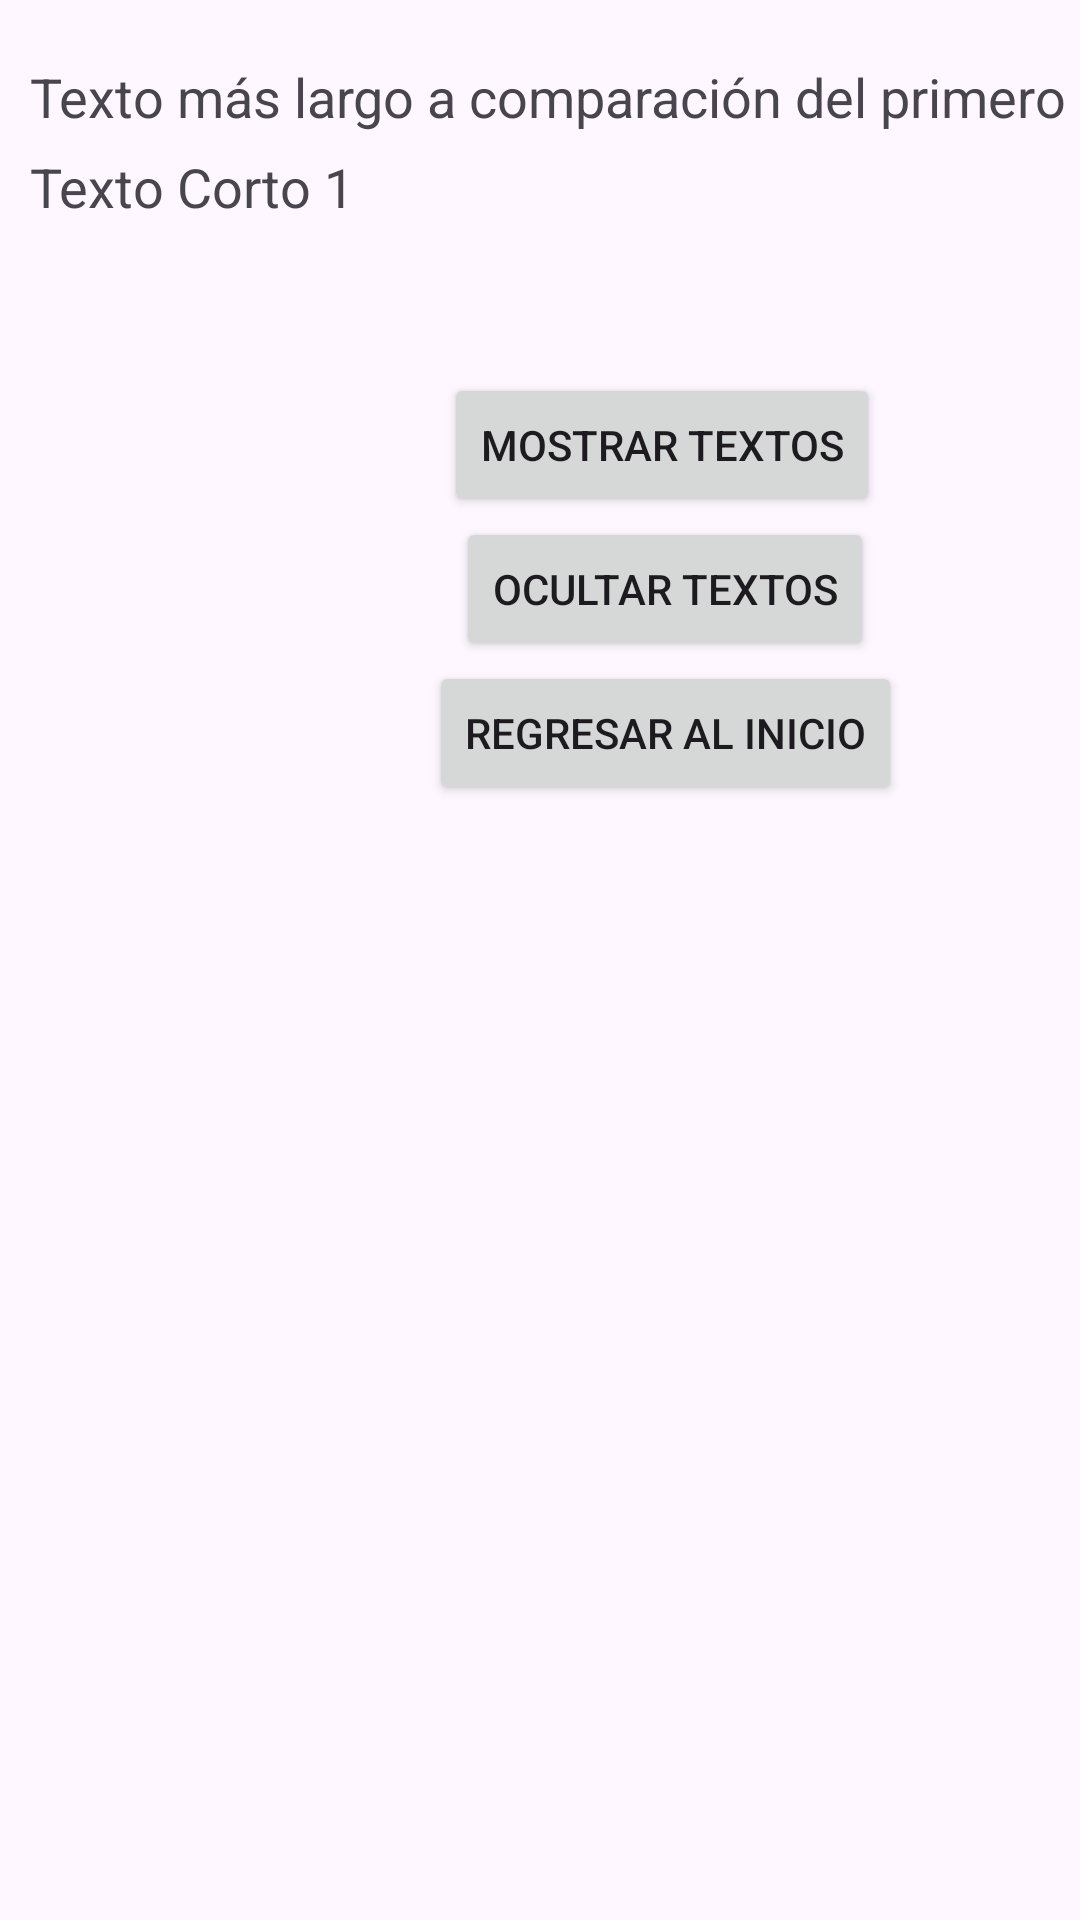

Layout XML and referenced resources for this Android screen:
<!-- AndroidManifest.xml: application theme Theme.TodoJuntoFunciona -->
<!-- res/layout/activity_main_helpers.xml -->
<?xml version="1.0" encoding="utf-8"?>
<androidx.constraintlayout.widget.ConstraintLayout xmlns:android="http://schemas.android.com/apk/res/android"
    xmlns:app="http://schemas.android.com/apk/res-auto"
    xmlns:tools="http://schemas.android.com/tools"
    android:id="@+id/mainHelpers"
    android:layout_width="match_parent"
    android:layout_height="match_parent"
    tools:context=".MainHelpers">

    <androidx.constraintlayout.widget.Guideline
        android:id="@+id/guidelineH"
        android:layout_height="wrap_content"
        android:layout_width="wrap_content"
        android:orientation="horizontal"
        app:layout_constraintGuide_percent="0.7" />

    <androidx.constraintlayout.widget.Guideline
        android:id="@+id/guidelineV"
        android:layout_width="wrap_content"
        android:layout_height="wrap_content"
        android:orientation="vertical"
        app:layout_constraintGuide_percent="0.3"/>

    <TextView
        android:id="@+id/text1"
        android:layout_width="wrap_content"
        android:layout_height="wrap_content"
        android:text="@string/ex_text"
        android:textSize="18sp"
        app:layout_constraintTop_toTopOf="parent"
        app:layout_constraintStart_toStartOf="parent"
        android:layout_marginTop="50dp"
        android:layout_marginStart="10dp"/>

    <TextView
        android:id="@+id/text2"
        android:layout_width="wrap_content"
        android:layout_height="wrap_content"
        android:text="@string/ex_text2"
        android:textSize="18sp"
        app:layout_constraintTop_toTopOf="parent"
        app:layout_constraintStart_toStartOf="parent"
        android:layout_marginTop="20dp"
        android:layout_marginStart="10dp"/>

    <androidx.constraintlayout.widget.Barrier
        android:id="@+id/textBarrier"
        android:layout_width="wrap_content"
        android:layout_height="wrap_content"
        app:constraint_referenced_ids="text1,text2"
        app:barrierDirection="end"
        />

    <androidx.constraintlayout.widget.Group
        android:id="@+id/textGroup"
        android:layout_width="wrap_content"
        android:layout_height="wrap_content"
        app:constraint_referenced_ids="text1,text2"/>

    <Button
        android:id="@+id/showButton"
        android:layout_width="wrap_content"
        android:layout_height="wrap_content"
        android:text='@string/but_shwText'
        app:layout_constraintTop_toBottomOf="@+id/text1"
        app:layout_constraintStart_toEndOf="@+id/text1"
        android:layout_marginTop="50dp"
        android:layout_marginStart="30dp"/>

    <Button
        android:id="@+id/hideButton"
        android:layout_width="wrap_content"
        android:layout_height="wrap_content"
        android:text='@string/but_hideText'
        app:layout_constraintTop_toBottomOf="@+id/showButton"
        app:layout_constraintStart_toEndOf="@+id/text1"
        android:layout_marginStart="34dp"/>

    <Button
        android:id="@+id/btnReturnHelpers"
        android:layout_width="wrap_content"
        android:layout_height="wrap_content"
        app:layout_constraintTop_toBottomOf="@+id/hideButton"
        app:layout_constraintStart_toEndOf="@id/text1"
        android:layout_marginStart="25dp"
        android:text="@string/but_mainScreen"/>

    <androidx.constraintlayout.helper.widget.Layer
        android:id="@+id/buttonLayer"
        android:layout_width="wrap_content"
        android:layout_height="wrap_content"
        app:constraint_referenced_ids="hideButton,showButton"
        />

</androidx.constraintlayout.widget.ConstraintLayout>
<!-- resources referenced by this layout -->
<resources>
  <string name="but_hideText">Ocultar Textos</string>
  <string name="but_mainScreen">Regresar al inicio</string>
  <string name="but_shwText">Mostrar Textos</string>
  <string name="ex_text">Texto Corto 1</string>
  <string name="ex_text2">Texto más largo a comparación del primero</string>
  <style name="Theme.TodoJuntoFunciona" parent="Base.Theme.TodoJuntoFunciona" />
  <style name="Base.Theme.TodoJuntoFunciona" parent="Theme.Material3.DayNight.NoActionBar">
          
          
      </style>
</resources>
